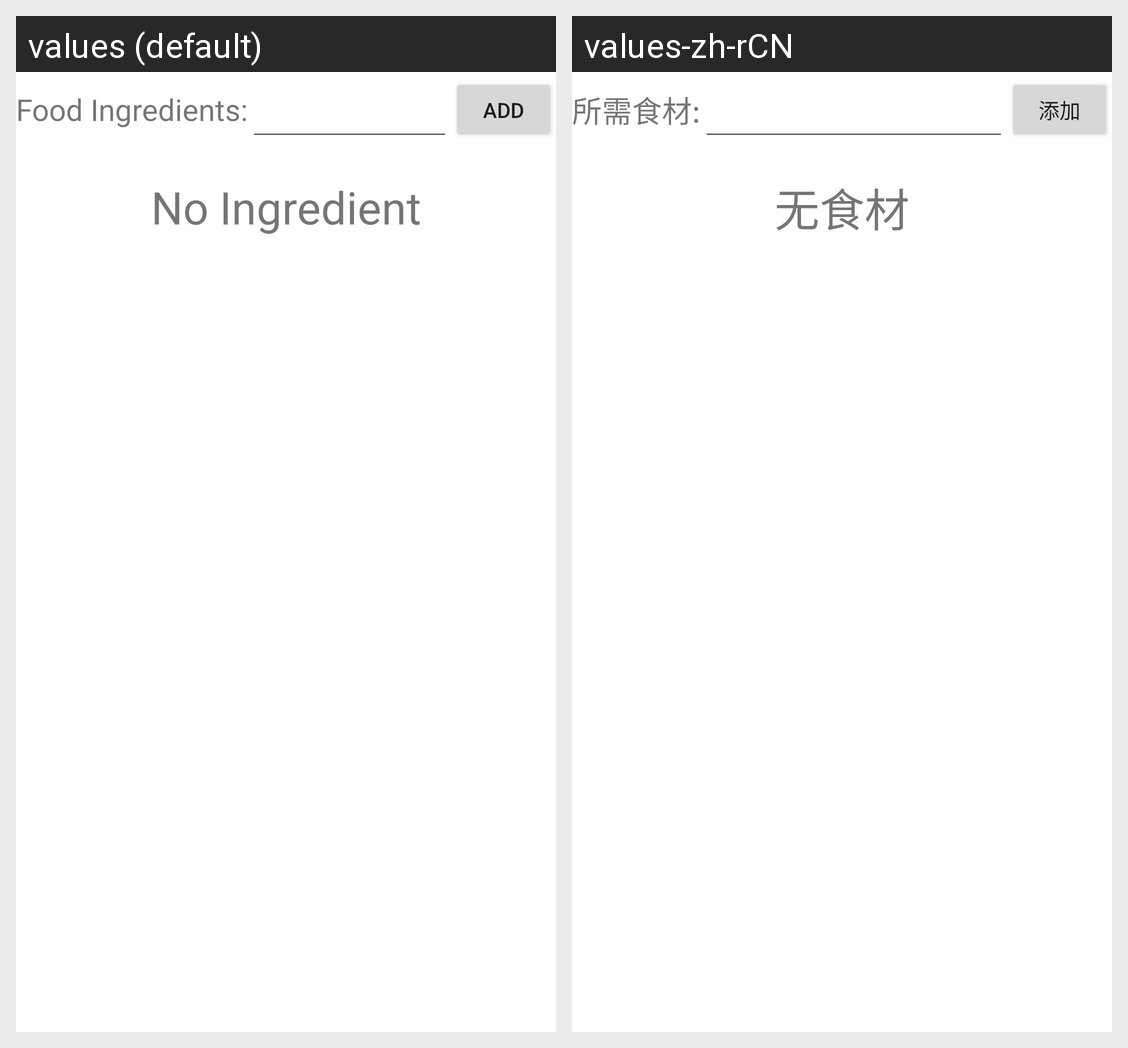

The same Android screen rendered under two of its app's locales, left to right. List the strings drawn on it with the default value and each locale's translation.
Android screen res/layout/fragment_ingredients_list.xml rendered under 2 locales, left to right: values (default), values-zh-rCN. Device: Nexus 5 (rendered at 1080×1920; each locale shown at half size, 540×960, under a caption strip naming it); theme Theme.Week_Recipe.
Strings drawn on this screen, with the default value and each locale's value (text and hints the layout hard-codes, and strings that could not be matched under every locale, appear in the picture but are not listed):

input_FoodIngredients
  values: Food Ingredients:
  values-zh-rCN: 所需食材:

button_add
  values: Add
  values-zh-rCN: 添加

text_noIngredient
  values: No Ingredient
  values-zh-rCN: 无食材
